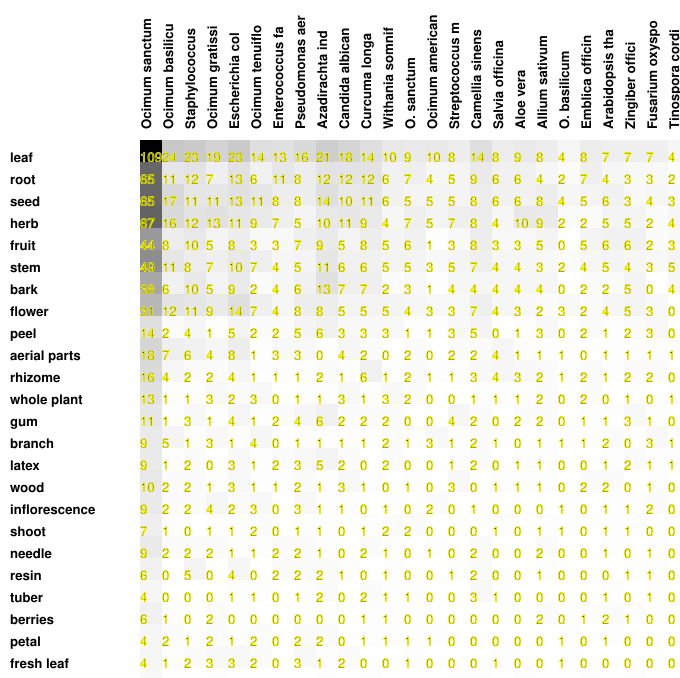

The data file committed next to this chart (first rows):
109, 24, 23, 19, 23, 14, 13, 16, 21, 18, 14, 10, 9, 10, 8, 14, 8, 9, 8, 4, 8, 7, 7, 7
65, 11, 12, 7, 13, 6, 11, 8, 12, 12, 12, 6, 7, 4, 5, 9, 6, 6, 4, 2, 7, 4, 3, 3
65, 17, 11, 11, 13, 11, 8, 8, 14, 10, 11, 6, 5, 5, 5, 8, 6, 6, 8, 4, 5, 6, 3, 4
67, 16, 12, 13, 11, 9, 7, 5, 10, 11, 9, 4, 7, 5, 7, 8, 4, 10, 9, 2, 2, 5, 5, 2
44, 8, 10, 5, 8, 3, 3, 7, 9, 5, 8, 5, 6, 1, 3, 8, 3, 3, 5, 0, 5, 6, 6, 2
49, 11, 8, 7, 10, 7, 4, 5, 11, 6, 6, 5, 5, 3, 5, 7, 4, 4, 3, 2, 4, 5, 4, 3
38, 6, 10, 5, 9, 2, 4, 6, 13, 7, 7, 2, 3, 1, 4, 4, 4, 4, 4, 0, 2, 2, 5, 0
31, 12, 11, 9, 14, 7, 4, 8, 8, 5, 5, 5, 4, 3, 3, 7, 4, 3, 2, 3, 2, 4, 5, 3
14, 2, 4, 1, 5, 2, 2, 5, 6, 3, 3, 3, 1, 1, 3, 5, 0, 1, 3, 0, 2, 1, 2, 3
18, 7, 6, 4, 8, 1, 3, 3, 0, 4, 2, 0, 2, 0, 2, 2, 4, 1, 1, 1, 0, 1, 1, 1
16, 4, 2, 2, 4, 1, 1, 1, 2, 1, 6, 1, 2, 1, 1, 3, 4, 3, 2, 1, 2, 1, 2, 2
13, 1, 1, 3, 2, 3, 0, 1, 1, 3, 1, 3, 2, 0, 0, 1, 1, 1, 2, 0, 2, 0, 1, 0
11, 1, 3, 1, 4, 1, 2, 4, 6, 2, 2, 2, 0, 0, 4, 2, 0, 2, 2, 0, 1, 1, 3, 1
9, 5, 1, 3, 1, 4, 0, 1, 1, 1, 1, 2, 1, 3, 1, 2, 1, 0, 1, 1, 1, 2, 0, 3
9, 1, 2, 0, 3, 1, 2, 3, 5, 2, 0, 2, 0, 0, 1, 2, 0, 1, 1, 0, 0, 1, 2, 1
10, 2, 2, 1, 3, 1, 1, 2, 1, 3, 1, 0, 1, 0, 3, 0, 1, 1, 1, 0, 2, 2, 0, 1
9, 2, 2, 4, 2, 3, 0, 3, 1, 1, 0, 1, 0, 2, 0, 1, 0, 0, 0, 1, 0, 1, 1, 2
7, 1, 0, 1, 1, 2, 0, 1, 1, 0, 1, 2, 2, 0, 0, 0, 1, 0, 1, 1, 0, 1, 1, 0
9, 2, 2, 2, 1, 1, 2, 2, 1, 0, 2, 1, 0, 1, 0, 2, 0, 0, 2, 0, 0, 1, 0, 1
6, 0, 5, 0, 4, 0, 2, 2, 2, 1, 0, 1, 0, 0, 1, 2, 0, 0, 1, 0, 0, 0, 1, 1
4, 0, 0, 0, 1, 1, 0, 1, 2, 0, 2, 1, 1, 0, 0, 3, 1, 0, 0, 0, 0, 1, 0, 1
6, 1, 0, 2, 0, 0, 0, 0, 0, 0, 1, 1, 0, 0, 0, 0, 0, 0, 2, 0, 1, 2, 1, 0
4, 2, 1, 2, 1, 2, 0, 2, 2, 0, 1, 1, 1, 1, 0, 0, 0, 0, 0, 1, 0, 1, 0, 0
4, 1, 2, 3, 3, 2, 0, 3, 1, 2, 0, 0, 1, 0, 0, 0, 1, 0, 0, 1, 0, 0, 0, 0
3, 0, 0, 1, 0, 0, 0, 0, 1, 0, 1, 0, 0, 0, 1, 1, 0, 1, 0, 0, 1, 0, 1, 0
